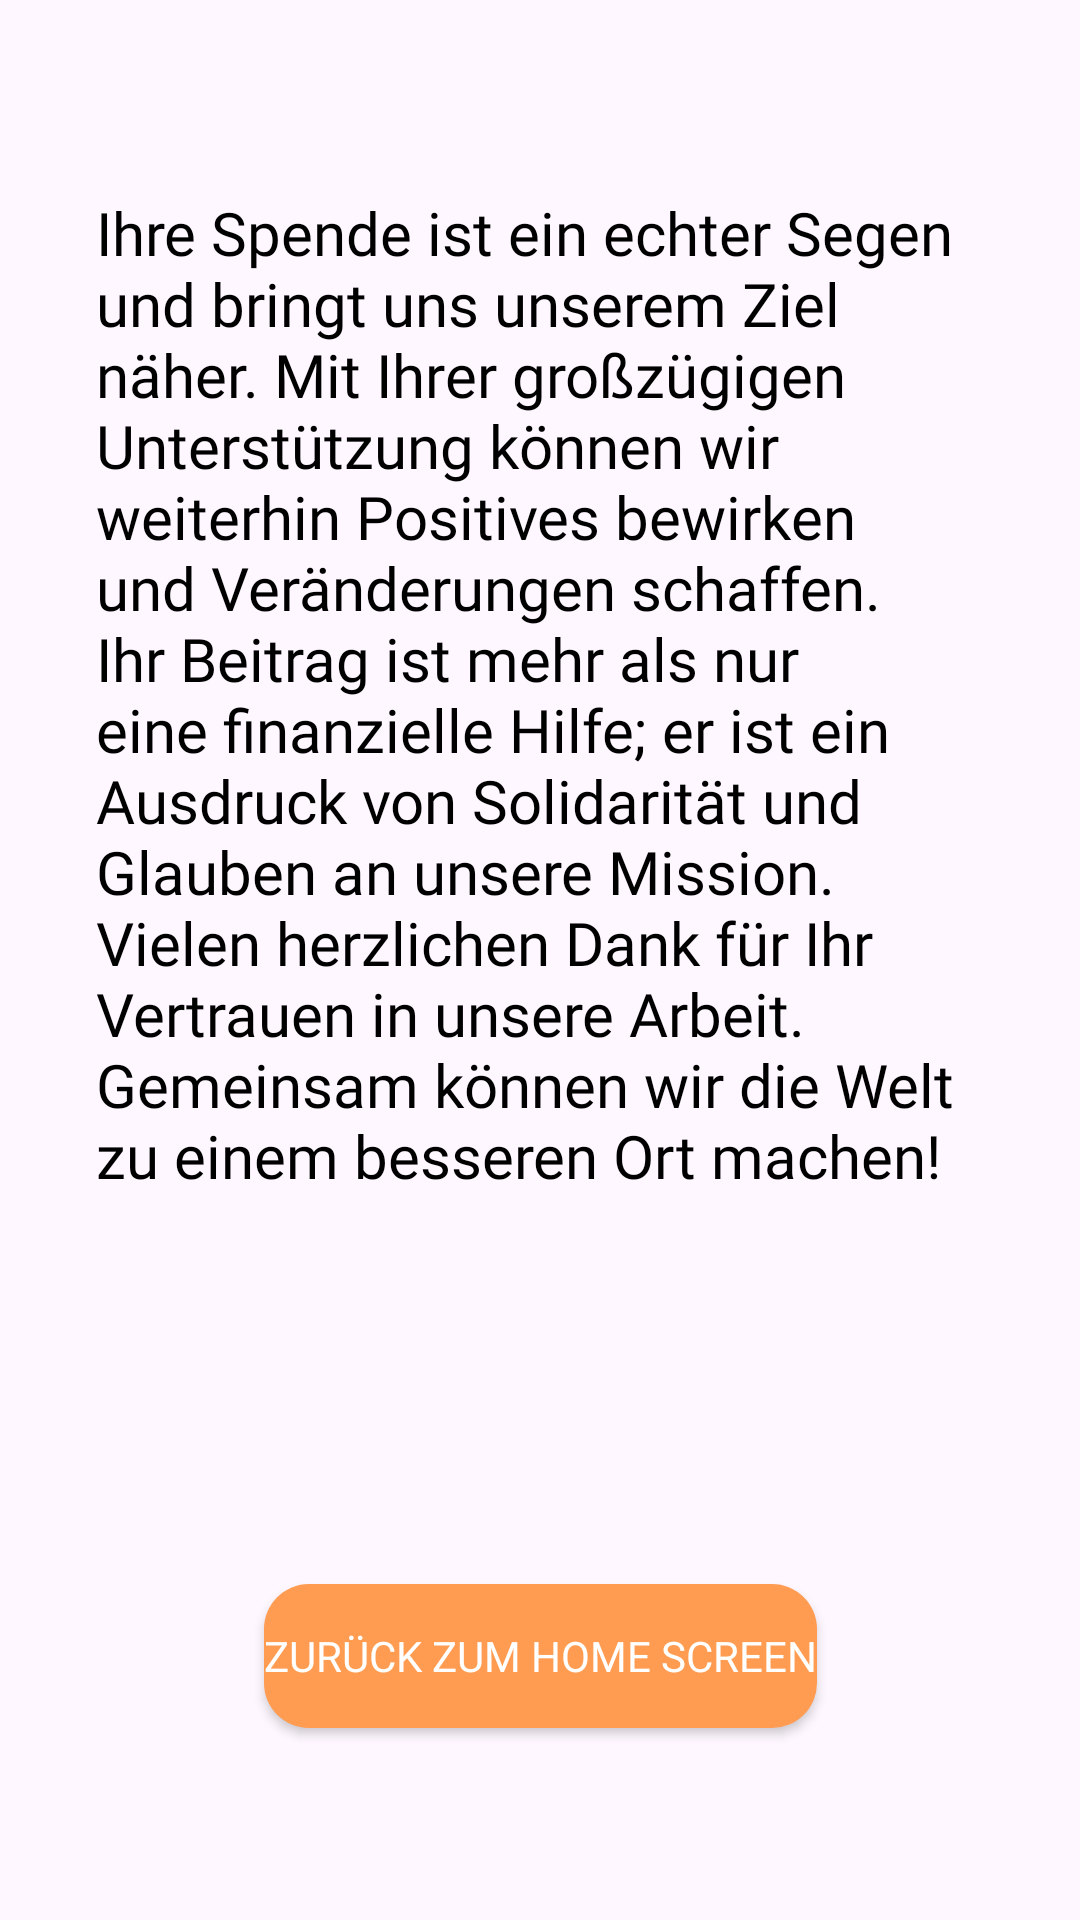

Produce the Android XML layout that renders to this screen, including the resource entries it uses.
<!-- AndroidManifest.xml: application theme Theme.LifeChanger -->
<!-- res/layout/fragment_thank_you.xml -->
<?xml version="1.0" encoding="utf-8"?>
<androidx.constraintlayout.widget.ConstraintLayout xmlns:android="http://schemas.android.com/apk/res/android"
    xmlns:app="http://schemas.android.com/apk/res-auto"
    xmlns:tools="http://schemas.android.com/tools"
    android:layout_width="match_parent"
    android:layout_height="match_parent"
    tools:context=".ui.ThankYouFragment">

    <TextView
        android:id="@+id/thankyouTV"
        android:layout_width="wrap_content"
        android:layout_height="wrap_content"
        android:layout_marginStart="32dp"
        android:layout_marginTop="64dp"
        android:layout_marginEnd="32dp"
        android:paddingStart="32dp"
        android:paddingEnd="32dp"
        android:text="@string/thankyouText"
        android:textAppearance="@style/CopyText"
        android:textSize="20sp"
        app:layout_constraintEnd_toEndOf="parent"
        app:layout_constraintStart_toStartOf="parent"
        app:layout_constraintTop_toTopOf="parent" />

    <Button
        android:id="@+id/backToHomeBTN"
        android:layout_width="wrap_content"
        android:layout_height="wrap_content"
        android:layout_gravity="center_horizontal"
        android:layout_marginBottom="64dp"
        android:background="@drawable/rounded_button"
        android:fontFamily="@font/ubuntu"
        android:text="@string/backToHome"
        android:textColor="@color/icon"
        app:backgroundTint="@color/second"
        app:layout_constraintBottom_toBottomOf="parent"
        app:layout_constraintEnd_toEndOf="parent"
        app:layout_constraintStart_toStartOf="parent" />

</androidx.constraintlayout.widget.ConstraintLayout>
<!-- resources referenced by this layout -->
<resources>
  <color name="icon">#FFFFFF</color>
  <color name="second">#FF9C51</color>
  <!-- drawable rounded_button (drawable) -->
  <?xml version="1.0" encoding="utf-8"?>
  <shape xmlns:android="http://schemas.android.com/apk/res/android">
      <solid android:color="@color/second" />
      <corners android:radius="15dp" />
  </shape>
  <string name="backToHome">Zurück zum Home Screen</string>
  <string name="thankyouText">Ihre Spende ist ein echter Segen und bringt uns unserem Ziel näher. Mit Ihrer großzügigen Unterstützung können wir weiterhin Positives bewirken und Veränderungen schaffen. Ihr Beitrag ist mehr als nur eine finanzielle Hilfe; er ist ein Ausdruck von Solidarität und Glauben an unsere Mission. Vielen herzlichen Dank für Ihr Vertrauen in unsere Arbeit. Gemeinsam können wir die Welt zu einem besseren Ort machen!</string>
  <style name="CopyText">
          <item name="android:textSize">16sp</item>
          <item name="android:textColor">@color/dark</item>
          <item name="fontFamily">@font/ubuntu</item>
      </style>
  <style name="Theme.LifeChanger" parent="Base.Theme.LifeChanger" />
  <color name="dark">#000000</color>
  <style name="Base.Theme.LifeChanger" parent="Theme.Material3.DayNight.NoActionBar">
          
          <item name="colorPrimary">@color/main</item>
          <item name="colorSecondary">@color/second</item>
          <item name="colorTertiary">@color/third</item>
      </style>
  <color name="main">#739E8C</color>
  <color name="third">#D0DFD9</color>
</resources>
